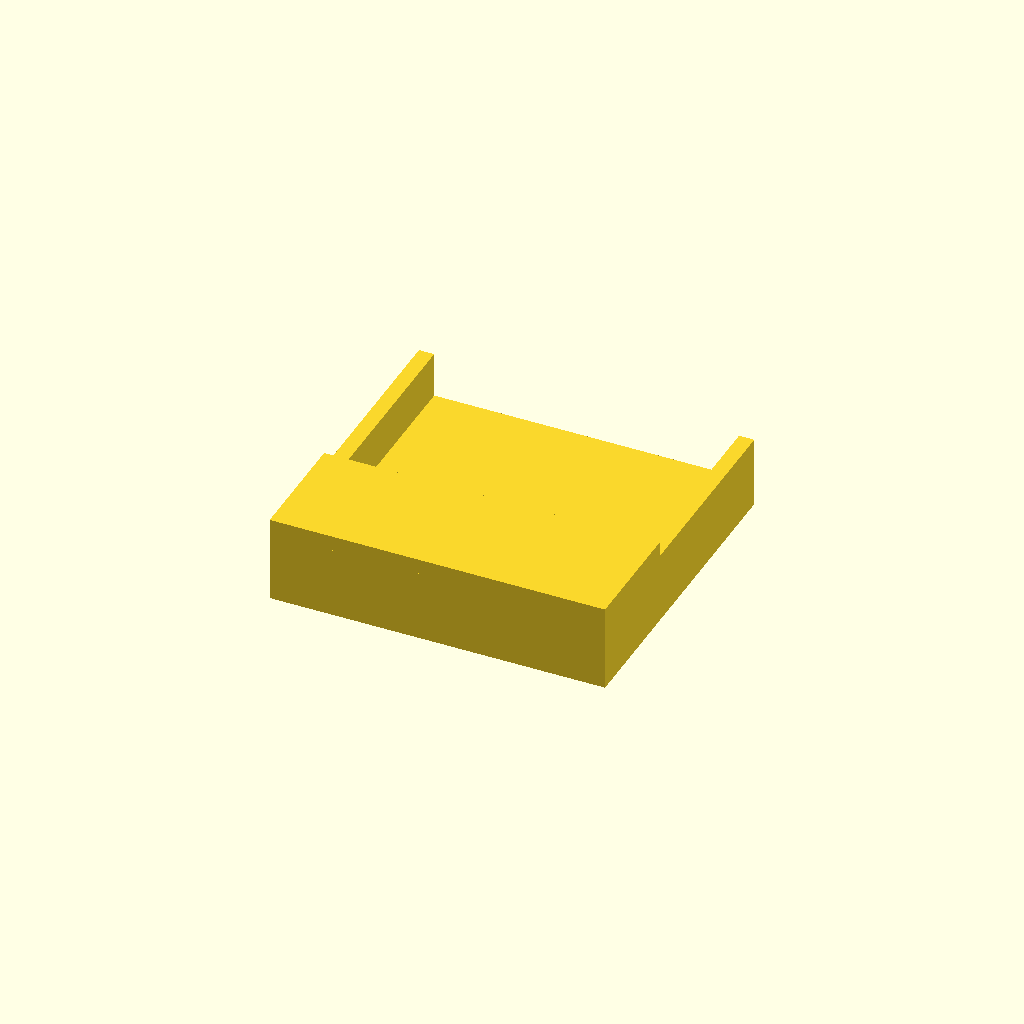
Cell 1: rendered with the file's own defaults.
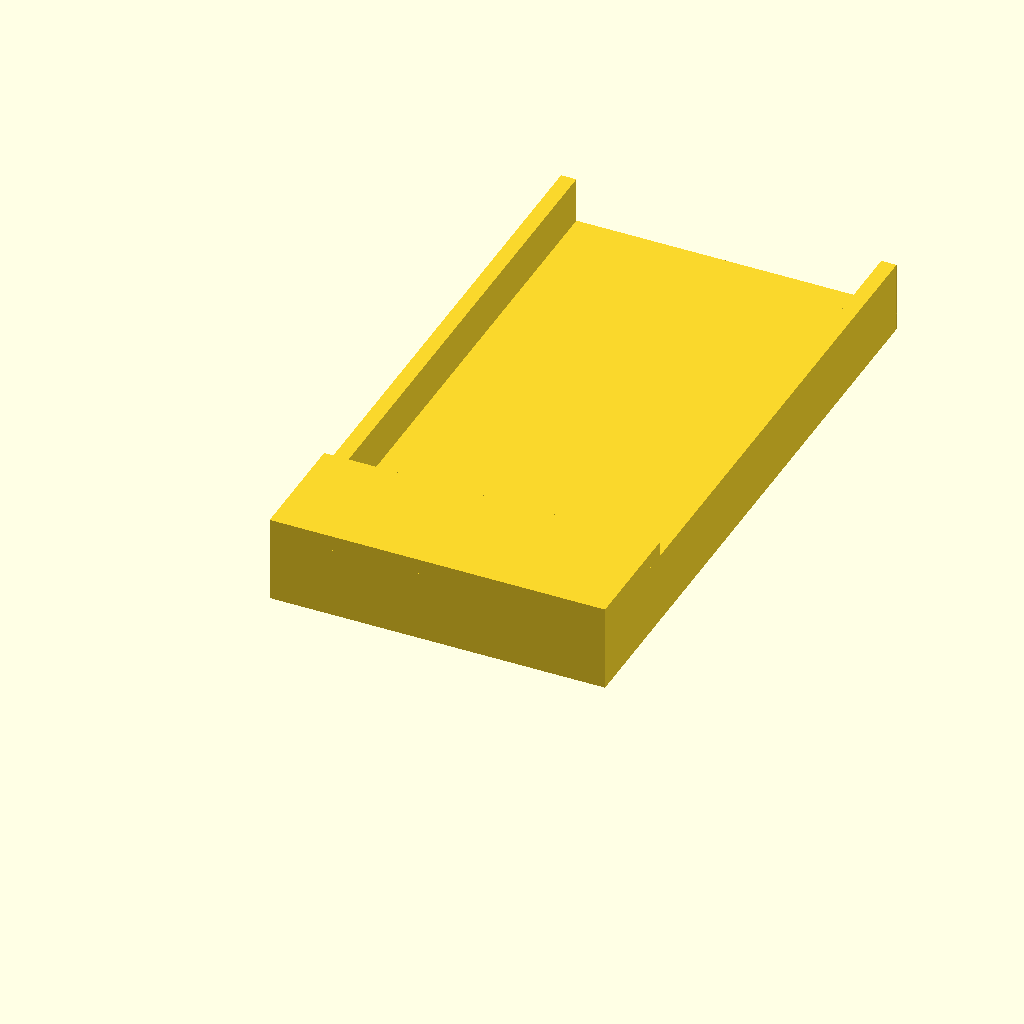
Cell 2: the same model with backplateHeight = 120.
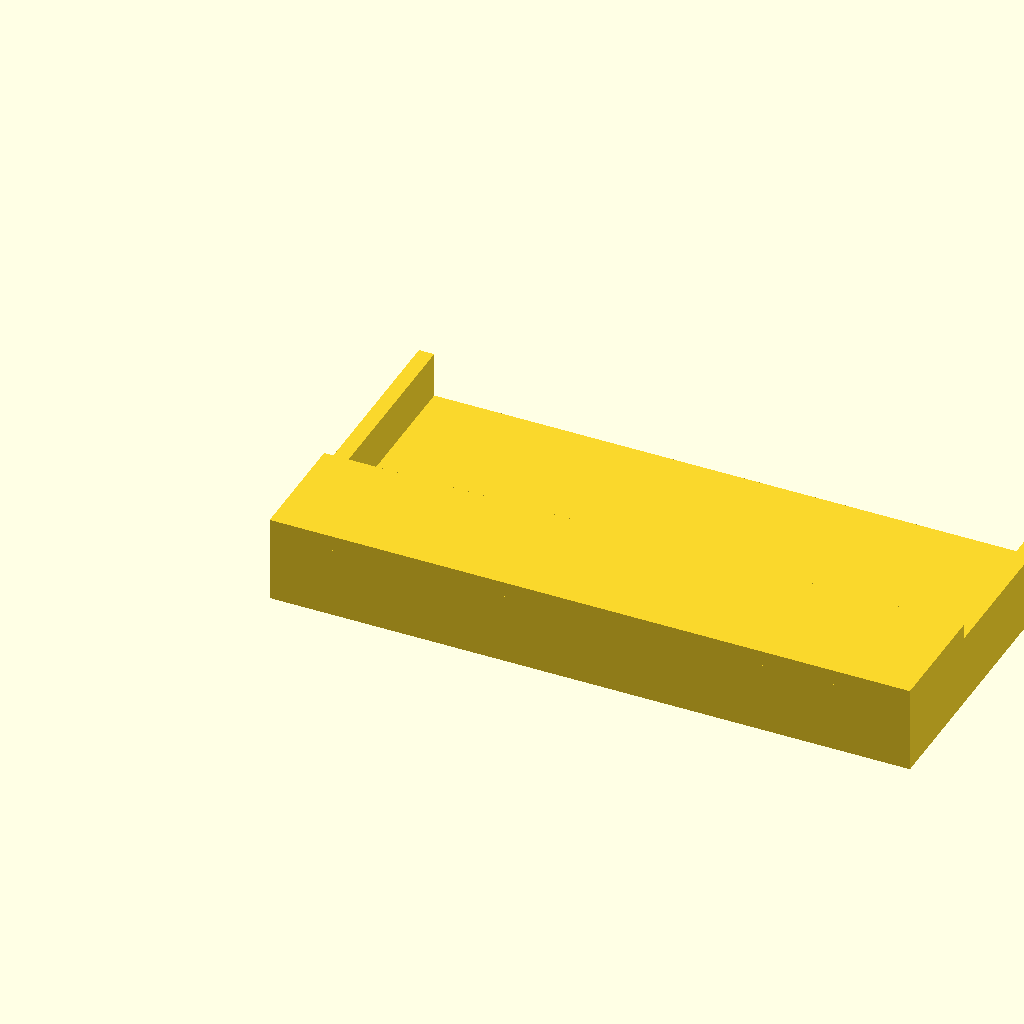
Cell 3: the same model with backplateWidth = 120.
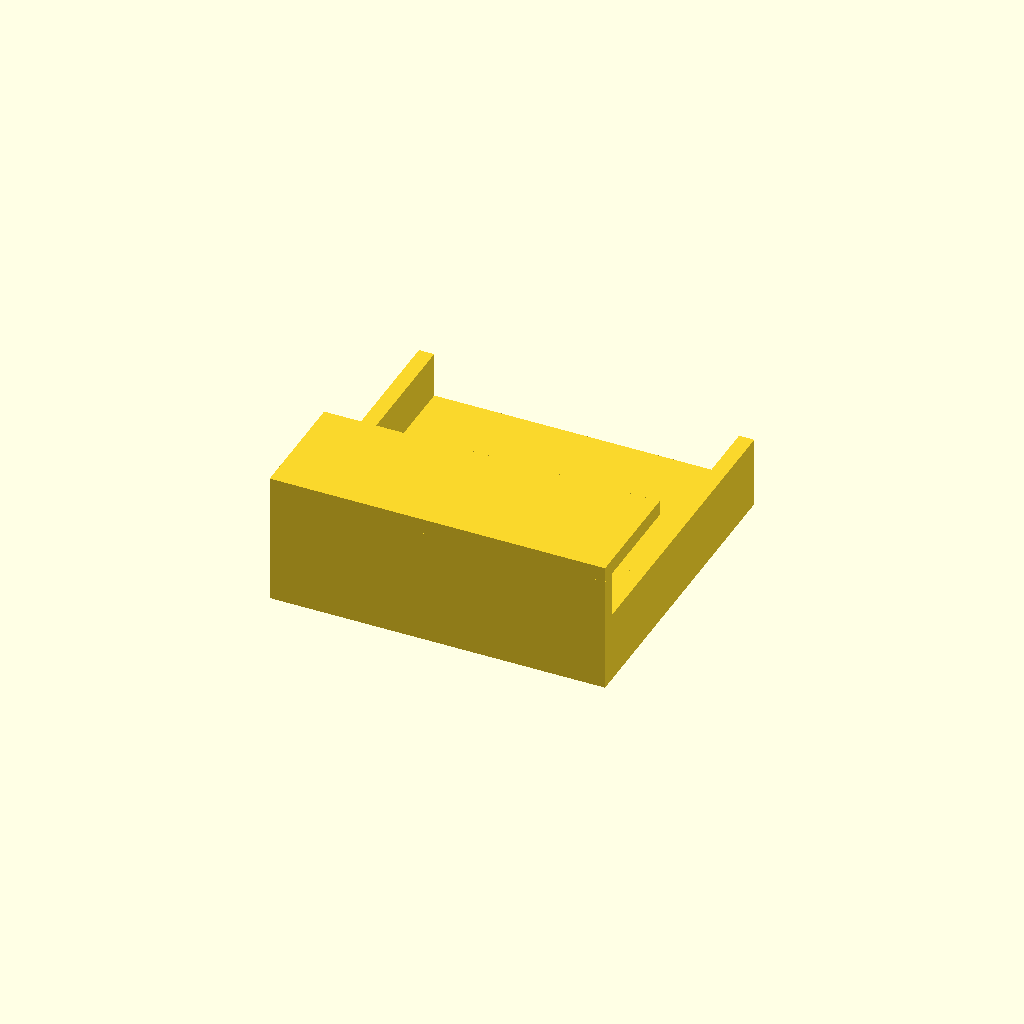
Cell 4: the same model with phoneThickness = 18.
One fixed orthographic camera (rotation 55°, 0°, 25°; colour scheme Cornfield) for every cell.
OpenSCAD source file macos/system/library/openscad/0996_Customizable_Phone_Wall_Mount.scad:
// [FL_INDEX: keywords="openscad, 3d_parametric, Customizable_Phone_Wall_Mount, csg_solid" | COT="Parametric OpenSCAD design from 3DCodeverse"]
// Title: Customizable Phone Wall Mount

// The length of the backplate of the mount
backplateHeight = 60;

// The width of the backplate of the mount, exluding the sides
backplateWidth = 60;

// The height of the front plate
frontPlateHeight = 20;

// The thickness of the phone
phoneThickness = 9;

module plate(){
	cube([backplateWidth, backplateHeight, 5]);
	translate([-3, -3, 5 + phoneThickness]) cube([backplateWidth + 6, frontPlateHeight + 3, 3]);
	translate([-3, -3, 0]) cube([backplateWidth + 6, 3, phoneThickness + 5]);
	translate([backplateWidth, 0, 0]) cube([3, backplateHeight, 14]);
	translate([-3, 0, 0]) cube([3, backplateHeight, 14]);
}

difference() {
	plate();
	translate([(backplateWidth/4), 30, -2]) cylinder(r = 2.5, h = 12);
	translate([3*(backplateWidth/4), 30, -2]) cylinder(r = 2.5, h = 12);
	translate([(backplateWidth/4), 30, 4]) cylinder(r = 4, h = 2);
	translate([3*(backplateWidth/4), 30, 4]) cylinder(r = 4, h = 2);
}
Parameter table extracted from the source (name, type, default, range or options):
backplateHeight: number, default 60
backplateWidth: number, default 60
frontPlateHeight: number, default 20
phoneThickness: number, default 9
